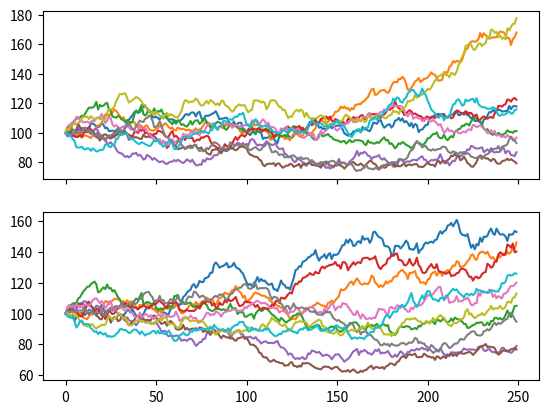

Write the Python code that produced this figure.
import numpy as np
import matplotlib.pyplot as pl

def GeneratePaths(spot, process, maturity, nSteps, nPaths, correlation = None):
    dt = maturity / nSteps
    
    if (isinstance(correlation, np.ndarray)):
        nProcesses = process.shape[0]
        result = np.zeros(shape = (nProcesses, nPaths, nSteps))
        
        # loop through number of paths
        for i in range(nPaths):
            choleskyMatrix = np.linalg.cholesky(correlation)
            e = np.random.normal(size = (nProcesses, nSteps))            
            paths = np.dot(choleskyMatrix, e)
            for j in range(nSteps):
                for k in range(nProcesses):
                    if(j == 0):
                        result[k, i, j] = paths[k, j] = spot[k]
                    else:
                        result[k, i, j] = paths[k, j] = process[k](paths[k, j - 1], dt, paths[k, j])

    else:
        result = np.zeros(shape = (1, nPaths, nSteps))
        for i in range(nPaths):
            path = np.random.normal(size = nSteps)
            result[0, i, 0] = path[0] = spot
            for j in range(nSteps):
                if(j > 0):
                    result[0, i, j] = path[j] = process(path[j - 1], dt, path[j])
    return result

mu = 0.03
sigma = 0.25

BrownianMotion = lambda s, dt, e: s + mu * s * dt + sigma * s * np.sqrt(dt) * e   
maturity = 1.0
nPaths = 10
nSteps = 250

matrix = np.array([[1.0, 0.5], [0.5, 1.0]])
spots = np.array([100.0, 100.0])
processes = np.array([BrownianMotion, BrownianMotion])
MultiAssetPaths = GeneratePaths(spots, processes, maturity, nSteps, nPaths, matrix)
f, subPlots = pl.subplots(processes.shape[0], sharex = True)
for i in range(processes.shape[0]): 
    for j in range(nPaths):
        subPlots[i].plot(MultiAssetPaths[i, j, :])
pl.show()